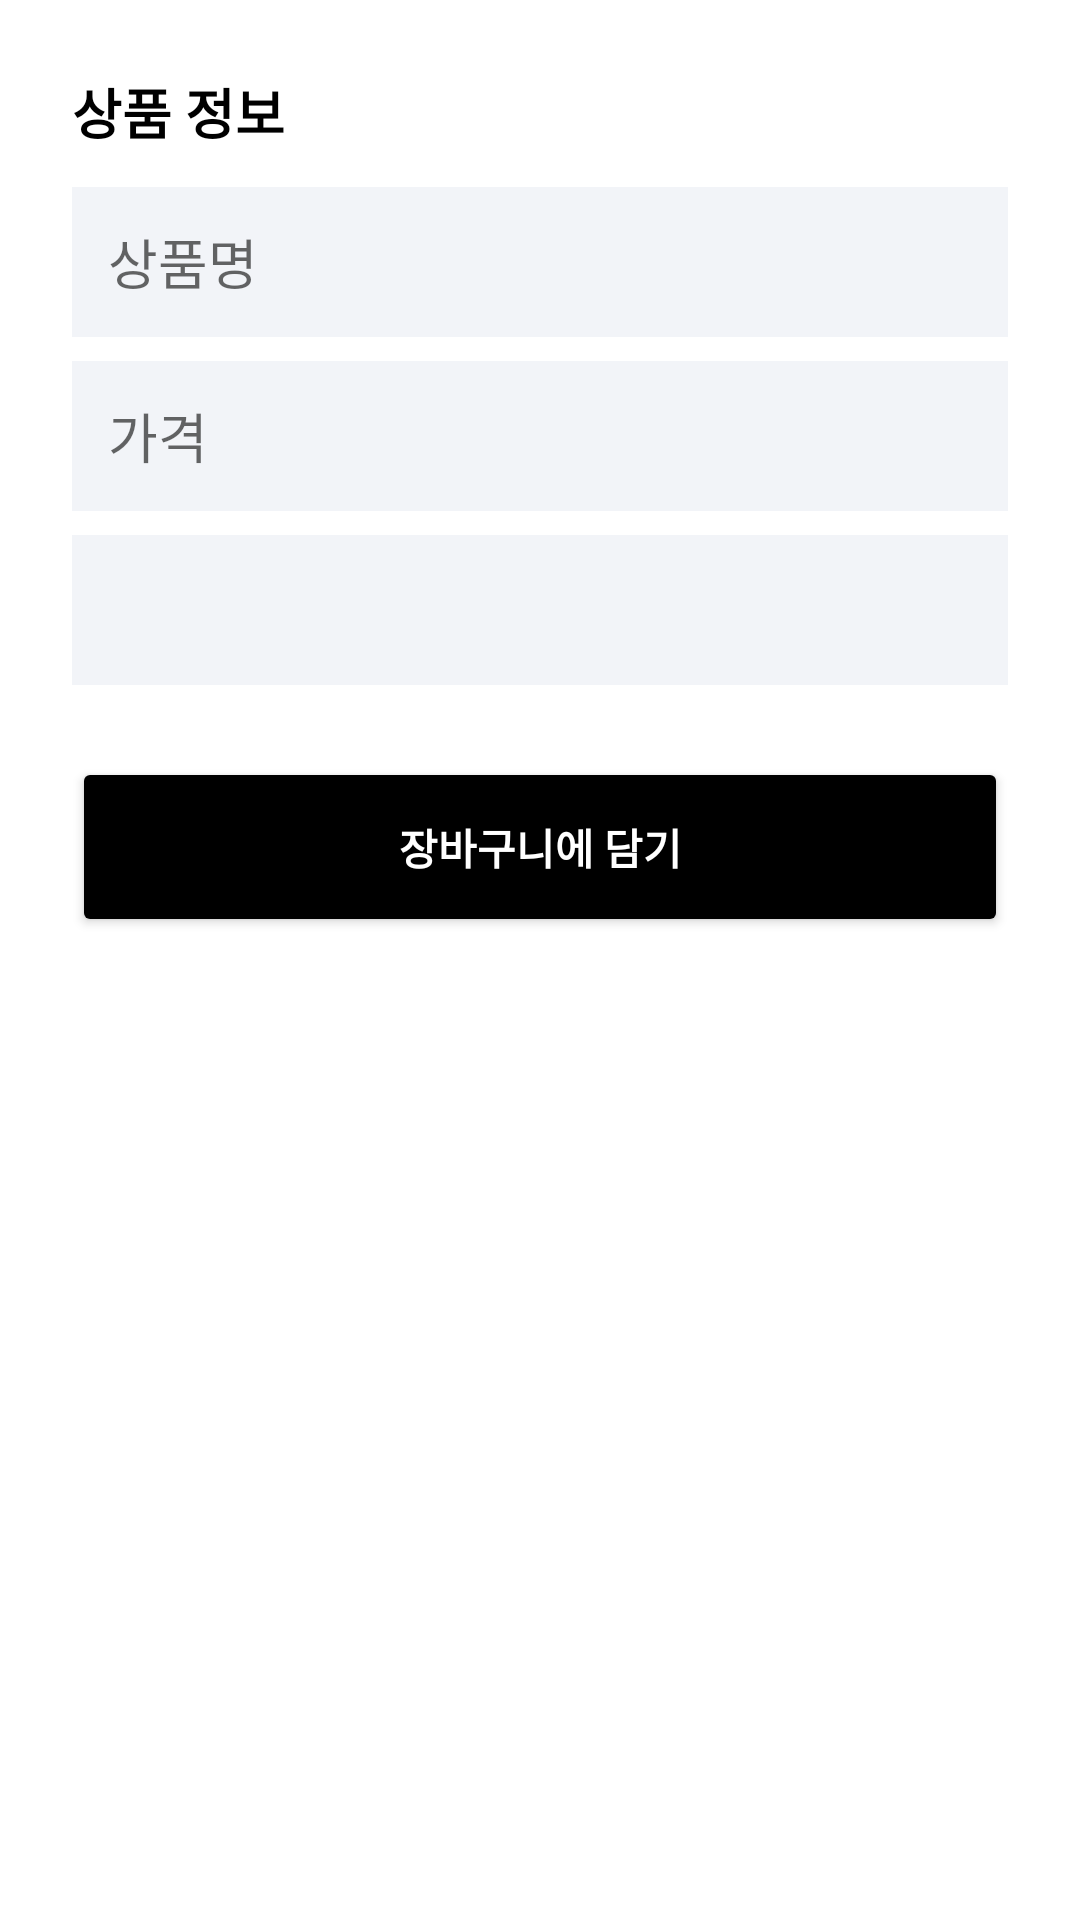

Android layout source for this screen:
<!-- AndroidManifest.xml: application theme Theme.AllIn -->
<!-- res/layout/dialog_add_product.xml -->
<?xml version="1.0" encoding="utf-8"?>
<ScrollView xmlns:android="http://schemas.android.com/apk/res/android"
    android:layout_width="match_parent"
    android:layout_height="wrap_content">

    <LinearLayout
        android:layout_width="match_parent"
        android:layout_height="wrap_content"
        android:orientation="vertical"
        android:padding="24dp">

        <TextView
            android:layout_width="wrap_content"
            android:layout_height="wrap_content"
            android:text="상품 정보"
            android:textColor="@android:color/black"
            android:textSize="18sp"
            android:textStyle="bold" />

        <EditText
            android:id="@+id/etProductName"
            android:layout_width="match_parent"
            android:layout_height="50dp"
            android:layout_marginTop="12dp"
            android:background="#F2F4F8"
            android:hint="상품명"
            android:paddingStart="12dp" />

        <EditText
            android:id="@+id/etProductPrice"
            android:layout_width="match_parent"
            android:layout_height="50dp"
            android:layout_marginTop="8dp"
            android:background="#F2F4F8"
            android:hint="가격"
            android:inputType="number"
            android:paddingStart="12dp" />

        <Spinner
            android:id="@+id/spProductCategory"
            android:layout_width="match_parent"
            android:layout_height="50dp"
            android:layout_marginTop="8dp"
            android:background="#F2F4F8" />

        <Button
            android:id="@+id/btnSubmitProduct"
            android:layout_width="match_parent"
            android:layout_height="60dp"
            android:layout_marginTop="24dp"
            android:backgroundTint="#000000"
            android:text="장바구니에 담기"
            android:textColor="@android:color/white"
            android:textStyle="bold" />

    </LinearLayout>
</ScrollView>
<!-- resources referenced by this layout -->
<resources>
  <style name="Theme.AllIn" parent="Theme.MaterialComponents.DayNight.NoActionBar">
          
          <item name="android:windowNoTitle">true</item>
          <item name="windowActionBar">false</item>
          
          
          <item name="colorPrimary">@color/purple_500</item>
          <item name="colorPrimaryVariant">@color/purple_700</item>
          <item name="colorOnPrimary">@color/white</item>
          
          <item name="colorSecondary">@color/teal_200</item>
          <item name="colorSecondaryVariant">@color/teal_700</item>
          <item name="colorOnSecondary">@color/black</item>
          
          
          <item name="android:statusBarColor">#E9EFFF</item>
          <item name="android:windowLightStatusBar">true</item>
          
          
          <item name="alertDialogTheme">@style/RoundedAlertDialogTheme</item>
      </style>
  <style name="RoundedAlertDialogTheme" parent="Theme.AppCompat.Light.Dialog.Alert">
          <item name="android:windowBackground">@drawable/dialog_rounded_background</item>
      </style>
  <!-- drawable dialog_rounded_background (drawable) -->
  <?xml version="1.0" encoding="utf-8"?>
  <inset xmlns:android="http://schemas.android.com/apk/res/android"
      android:insetLeft="16dp"
      android:insetTop="16dp"
      android:insetRight="16dp"
      android:insetBottom="16dp">
      <shape android:shape="rectangle">
          <solid android:color="@android:color/white" />
          <corners android:radius="24dp" />
      </shape>
  </inset>
  <!-- not gathered from this repository: default colours our renderer supplied (Android Studio template values) -->
  <color name="purple_500">#FF6200EE</color>
  <color name="purple_700">#FF3700B3</color>
  <color name="teal_200">#FF03DAC5</color>
  <color name="teal_700">#FF018786</color>
  <color name="black">#FF000000</color>
  <color name="white">#FFFFFFFF</color>
</resources>
